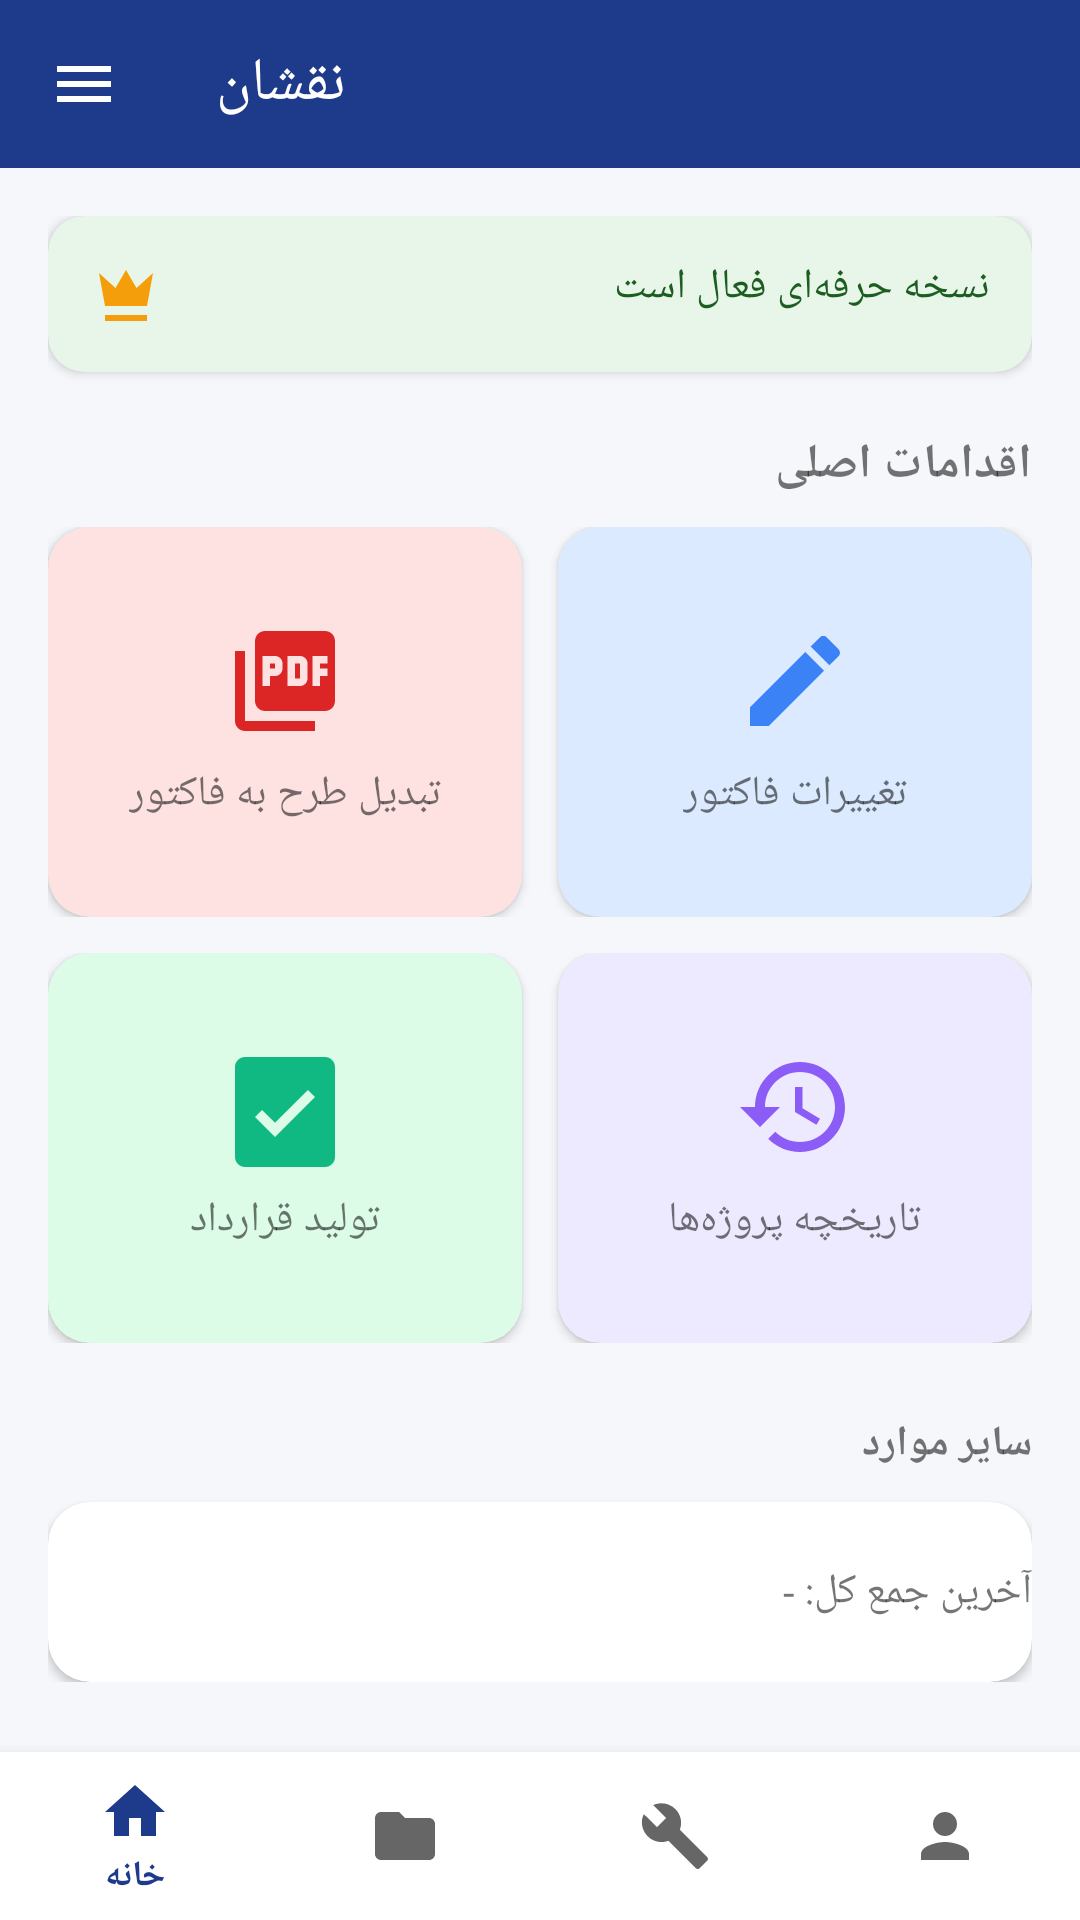

Android layout source for this screen:
<!-- AndroidManifest.xml: application theme Theme.Naghshan -->
<!-- res/layout/activity_home.xml -->
<?xml version="1.0" encoding="utf-8"?>
<androidx.constraintlayout.widget.ConstraintLayout
    xmlns:android="http://schemas.android.com/apk/res/android"
    xmlns:app="http://schemas.android.com/apk/res-auto"
    android:layout_width="match_parent"
    android:layout_height="match_parent"
    android:background="#F5F7FA">

    <com.google.android.material.appbar.MaterialToolbar
        android:id="@+id/toolbar"
        android:layout_width="match_parent"
        android:layout_height="?attr/actionBarSize"
        android:background="#1E3A8A"
        app:navigationIcon="@drawable/ic_menu"
        app:title="نقشان"
        app:titleTextColor="#FFFFFF"
        app:layout_constraintTop_toTopOf="parent"/>

    <ScrollView
        android:layout_width="match_parent"
        android:layout_height="0dp"
        app:layout_constraintTop_toBottomOf="@id/toolbar"
        app:layout_constraintBottom_toTopOf="@id/bottomNav">

        <LinearLayout
            android:orientation="vertical"
            android:padding="16dp"
            android:layout_width="match_parent"
            android:layout_height="wrap_content">

            <androidx.cardview.widget.CardView
                android:layout_width="match_parent"
                android:layout_height="wrap_content"
                app:cardBackgroundColor="#E8F5E9"
                app:cardCornerRadius="12dp">
                <LinearLayout
                    android:orientation="horizontal"
                    android:padding="14dp"
                    android:layout_width="match_parent"
                    android:layout_height="wrap_content">
                    <ImageView
                        android:layout_width="24dp"
                        android:layout_height="24dp"
                        android:src="@drawable/ic_crown"/>
                    <TextView
                        android:layout_width="0dp"
                        android:layout_weight="1"
                        android:layout_height="wrap_content"
                        android:layout_marginStart="8dp"
                        android:text="نسخه حرفه‌ای فعال است"
                        android:textColor="#1B5E20"/>
                </LinearLayout>
            </androidx.cardview.widget.CardView>

            <TextView
                android:layout_width="match_parent"
                android:layout_height="wrap_content"
                android:layout_marginTop="20dp"
                android:text="اقدامات اصلی"
                android:textSize="16sp"
                android:textStyle="bold"/>

            <LinearLayout
                android:layout_width="match_parent"
                android:layout_height="wrap_content"
                android:orientation="horizontal"
                android:layout_marginTop="10dp">

                <androidx.cardview.widget.CardView
                    android:id="@+id/card_convert_pdf"
                    android:layout_width="0dp"
                    android:layout_weight="1"
                    android:layout_height="130dp"
                    android:layout_marginEnd="6dp"
                    app:cardCornerRadius="14dp"
                    app:cardBackgroundColor="#FEE2E2"
                    android:clickable="true"
                    android:focusable="true">
                    <LinearLayout
                        android:gravity="center"
                        android:orientation="vertical"
                        android:layout_width="match_parent"
                        android:layout_height="match_parent">
                        <ImageView
                            android:layout_width="40dp"
                            android:layout_height="40dp"
                            android:src="@drawable/ic_pdf"/>
                        <TextView
                            android:layout_marginTop="8dp"
                            android:text="تبدیل طرح به فاکتور"
                            android:layout_width="wrap_content"
                            android:layout_height="wrap_content"/>
                    </LinearLayout>
                </androidx.cardview.widget.CardView>

                <androidx.cardview.widget.CardView
                    android:id="@+id/card_invoice_changes"
                    android:layout_width="0dp"
                    android:layout_weight="1"
                    android:layout_height="130dp"
                    android:layout_marginStart="6dp"
                    app:cardCornerRadius="14dp"
                    app:cardBackgroundColor="#DBEAFE"
                    android:clickable="true"
                    android:focusable="true">
                    <LinearLayout
                        android:gravity="center"
                        android:orientation="vertical"
                        android:layout_width="match_parent"
                        android:layout_height="match_parent">
                        <ImageView
                            android:layout_width="40dp"
                            android:layout_height="40dp"
                            android:src="@drawable/ic_edit"/>
                        <TextView
                            android:layout_marginTop="8dp"
                            android:text="تغییرات فاکتور"
                            android:layout_width="wrap_content"
                            android:layout_height="wrap_content"/>
                    </LinearLayout>
                </androidx.cardview.widget.CardView>
            </LinearLayout>

            <LinearLayout
                android:layout_width="match_parent"
                android:layout_height="wrap_content"
                android:orientation="horizontal"
                android:layout_marginTop="12dp">
                <androidx.cardview.widget.CardView
                    android:layout_width="0dp" android:layout_weight="1"
                    android:layout_height="130dp" android:layout_marginEnd="6dp"
                    app:cardCornerRadius="14dp" app:cardBackgroundColor="#DCFCE7">
                    <LinearLayout android:gravity="center" android:orientation="vertical"
                        android:layout_width="match_parent" android:layout_height="match_parent">
                        <ImageView android:layout_width="40dp" android:layout_height="40dp"
                            android:src="@drawable/ic_contract"/>
                        <TextView android:layout_marginTop="8dp"
                            android:text="تولید قرارداد"
                            android:layout_width="wrap_content" android:layout_height="wrap_content"/>
                    </LinearLayout>
                </androidx.cardview.widget.CardView>
                <androidx.cardview.widget.CardView
                    android:id="@+id/card_history"
                    android:layout_width="0dp" android:layout_weight="1"
                    android:layout_height="130dp" android:layout_marginStart="6dp"
                    app:cardCornerRadius="14dp" app:cardBackgroundColor="#EDE9FE"
                    android:clickable="true" android:focusable="true">
                    <LinearLayout android:gravity="center" android:orientation="vertical"
                        android:layout_width="match_parent" android:layout_height="match_parent">
                        <ImageView android:layout_width="40dp" android:layout_height="40dp"
                            android:src="@drawable/ic_history"/>
                        <TextView android:layout_marginTop="8dp"
                            android:text="تاریخچه پروژه‌ها"
                            android:layout_width="wrap_content" android:layout_height="wrap_content"/>
                    </LinearLayout>
                </androidx.cardview.widget.CardView>
            </LinearLayout>

            <TextView
                android:layout_width="match_parent"
                android:layout_height="wrap_content"
                android:layout_marginTop="24dp"
                android:text="سایر موارد"
                android:textStyle="bold"/>

            <androidx.cardview.widget.CardView
                android:layout_width="match_parent"
                android:layout_height="60dp"
                android:layout_marginTop="10dp"
                app:cardCornerRadius="14dp">
                <TextView
                    android:id="@+id/txt_last_total"
                    android:layout_gravity="center_vertical"
                    android:paddingStart="16dp"
                    android:text="آخرین جمع کل: -"
                    android:layout_width="match_parent"
                    android:layout_height="wrap_content"/>
            </androidx.cardview.widget.CardView>

            <ProgressBar
                android:id="@+id/progress"
                android:layout_width="wrap_content"
                android:layout_height="wrap_content"
                android:layout_gravity="center"
                android:layout_marginTop="20dp"
                android:visibility="gone"/>
        </LinearLayout>
    </ScrollView>

    <com.google.android.material.bottomnavigation.BottomNavigationView
        android:id="@+id/bottomNav"
        android:layout_width="match_parent"
        android:layout_height="wrap_content"
        android:background="#FFFFFF"
        app:menu="@menu/bottom_nav_menu"
        app:layout_constraintBottom_toBottomOf="parent"/>
</androidx.constraintlayout.widget.ConstraintLayout>
<!-- resources referenced by this layout -->
<resources>
  <!-- drawable ic_contract (drawable) -->
  <vector xmlns:android="http://schemas.android.com/apk/res/android"
      android:width="24dp"
      android:height="24dp"
      android:viewportWidth="24"
      android:viewportHeight="24"
      android:tint="#10B981">
      <path
          android:fillColor="#FFFFFF"
          android:pathData="M20,2H4c-1.1,0 -2,0.9 -2,2v18c0,1.1 0.9,2 2,2h16c1.1,0 2,-0.9 2,-2V4c0,-1.1 -0.9,-2 -2,-2zM10,18l-4,-4 1.41,-1.41L10,15.17l6.59,-6.59L18,10l-8,8z"/>
  </vector>
  <!-- drawable ic_crown (drawable) -->
  <vector xmlns:android="http://schemas.android.com/apk/res/android"
      android:width="24dp"
      android:height="24dp"
      android:viewportWidth="24"
      android:viewportHeight="24"
      android:tint="#F59E0B">
      <path
          android:fillColor="#FFFFFF"
          android:pathData="M5,16L3,5l5.5,5L12,4l3.5,6L21,5l-2,11H5zM19,19H5v2h14V19z"/>
  </vector>
  <!-- drawable ic_edit (drawable) -->
  <vector xmlns:android="http://schemas.android.com/apk/res/android"
      android:width="24dp"
      android:height="24dp"
      android:viewportWidth="24"
      android:viewportHeight="24"
      android:tint="#3B82F6">
      <path
          android:fillColor="#FFFFFF"
          android:pathData="M3,17.25V21h3.75L17.81,9.94l-3.75,-3.75L3,17.25zM20.71,7.04c0.39,-0.39 0.39,-1.02 0,-1.41l-2.34,-2.34c-0.39,-0.39 -1.02,-0.39 -1.41,0l-1.83,1.83 3.75,3.75 1.83,-1.83z"/>
  </vector>
  <!-- drawable ic_history (drawable) -->
  <vector xmlns:android="http://schemas.android.com/apk/res/android"
      android:width="24dp"
      android:height="24dp"
      android:viewportWidth="24"
      android:viewportHeight="24"
      android:tint="#8B5CF6">
      <path
          android:fillColor="#FFFFFF"
          android:pathData="M13,3c-4.97,0 -9,4.03 -9,9H1l3.89,3.89 0.07,0.14L9,12H6c0,-3.87 3.13,-7 7,-7s7,3.13 7,7 -3.13,7 -7,7c-1.93,0 -3.68,-0.79 -4.94,-2.06l-1.42,1.42C8.27,19.99 10.51,21 13,21c4.97,0 9,-4.03 9,-9s-4.03,-9 -9,-9zM12,8v5l4.28,2.54 0.72,-1.21 -3.5,-2.08V8H12z"/>
  </vector>
  <!-- drawable ic_menu (drawable) -->
  <vector xmlns:android="http://schemas.android.com/apk/res/android"
      android:width="24dp"
      android:height="24dp"
      android:viewportWidth="24"
      android:viewportHeight="24"
      android:tint="#FFFFFF">
      <path
          android:fillColor="#FFFFFF"
          android:pathData="M3,18h18v-2H3v2zM3,13h18v-2H3v2zM3,6v2h18V6H3z"/>
  </vector>
  <!-- drawable ic_pdf (drawable) -->
  <vector xmlns:android="http://schemas.android.com/apk/res/android"
      android:width="24dp"
      android:height="24dp"
      android:viewportWidth="24"
      android:viewportHeight="24"
      android:tint="#DC2626">
      <path
          android:fillColor="#FFFFFF"
          android:pathData="M20,2H8c-1.1,0 -2,0.9 -2,2v12c0,1.1 0.9,2 2,2h12c1.1,0 2,-0.9 2,-2V4c0,-1.1 -0.9,-2 -2,-2zM11.5,9.5c0,0.83 -0.67,1.5 -1.5,1.5H9v2H7.5V7H10c0.83,0 1.5,0.67 1.5,1.5v1zM16.5,11.5c0,0.83 -0.67,1.5 -1.5,1.5h-2.5V7H15c0.83,0 1.5,0.67 1.5,1.5v3zM20.5,8.5H19v1h1.5V11H19v2h-1.5V7h3v1.5zM9,9.5h1v-1H9v1zM4,6H2v14c0,1.1 0.9,2 2,2h14v-2H4V6zM14,11.5h1v-3h-1v3z"/>
  </vector>
  <style name="Theme.Naghshan" parent="Theme.MaterialComponents.Light.NoActionBar">
          <item name="colorPrimary">@color/primary</item>
          <item name="colorPrimaryVariant">@color/primary_dark</item>
          <item name="colorOnPrimary">@color/white</item>
  
          <item name="colorSecondary">@color/accent</item>
          <item name="colorSecondaryVariant">@color/accent_dark</item>
          <item name="colorOnSecondary">@color/white</item>
  
          <item name="android:windowBackground">@color/bg</item>
          <item name="android:statusBarColor">@color/primary_dark</item>
          <item name="android:navigationBarColor">@color/white</item>
  
          
  
      </style>
  <color name="primary">#1E3A8A</color>
  <color name="primary_dark">#172554</color>
  <color name="white">#FFFFFF</color>
  <color name="accent">#F59E0B</color>
  <color name="accent_dark">#D97706</color>
  <color name="bg">#F5F7FA</color>
</resources>
